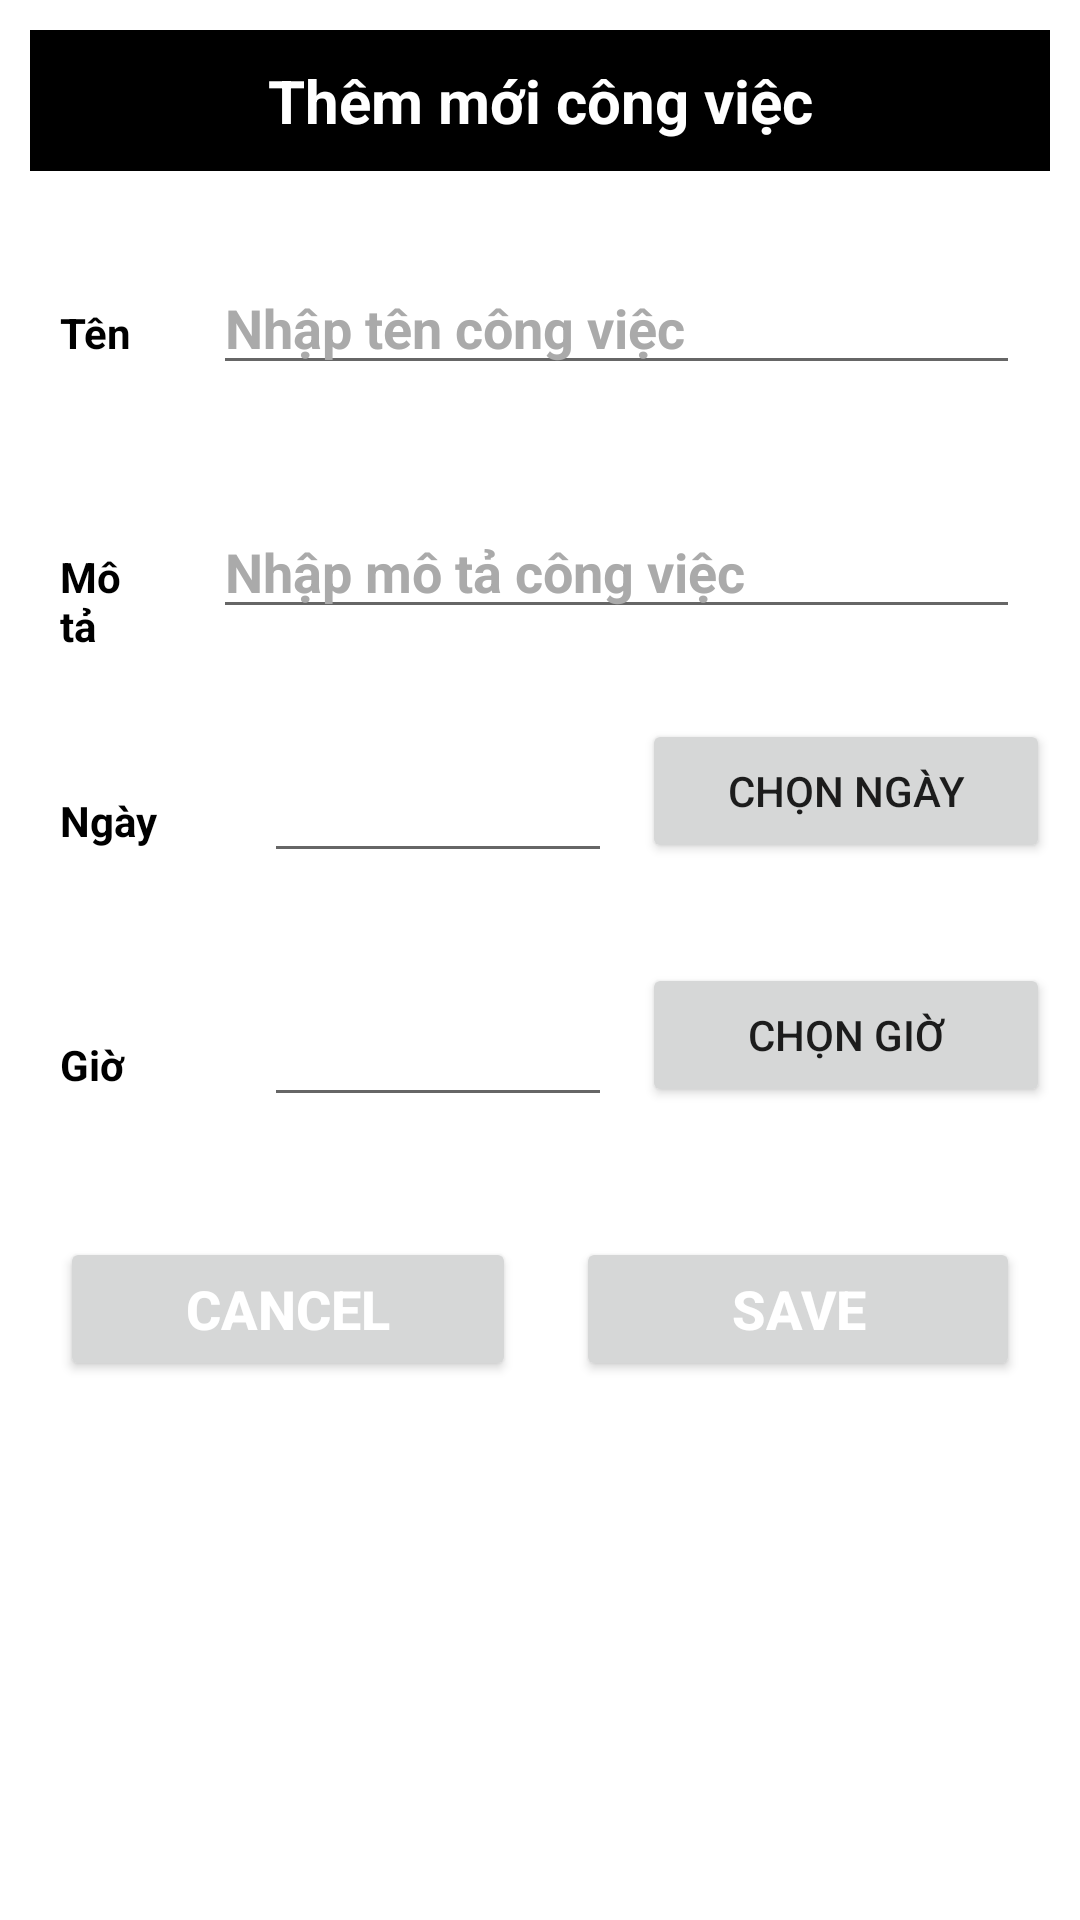

Write the Android layout XML for this screen, with the resource values it uses.
<!-- AndroidManifest.xml: application theme Theme.PhamXuanThinhB17DCAT175BTL -->
<!-- res/layout/activity_add.xml -->
<?xml version="1.0" encoding="utf-8"?>
<LinearLayout
    android:orientation="vertical"
    xmlns:android="http://schemas.android.com/apk/res/android"
    xmlns:app="http://schemas.android.com/apk/res-auto"
    android:layout_width="match_parent"
    android:layout_height="match_parent"
    >

    <TextView
        android:layout_width="match_parent"
        android:layout_height="wrap_content"
        android:layout_margin="10dp"
        android:text="Thêm mới công việc"
        android:gravity="center"
        android:padding="10dp"
        android:background="@color/black"
        android:textColor="@color/white"
        android:textStyle="bold"
        android:textSize="20sp"
        />

    <LinearLayout
        android:layout_width="match_parent"
        android:layout_height="wrap_content"
        android:layout_margin="10dp"
        android:orientation="horizontal"
        android:weightSum="10"
        >


        <TextView

            android:layout_width="match_parent"
            android:layout_height="wrap_content"
            android:text="Tên"
            android:textColor="#000"
            android:textStyle="bold"
            android:layout_margin="10dp"
            android:layout_weight="8.5"
            />


        <EditText
            android:layout_weight="1.5"

            android:id="@+id/addtitle"
            android:layout_width="match_parent"
            android:layout_height="wrap_content"
            android:hint="Nhập tên công việc"
            android:textColor="#000"
            android:textColorHint="@android:color/darker_gray"
            android:textStyle="bold"
            android:layout_margin="10dp"/>


    </LinearLayout>

    <LinearLayout
        android:layout_width="match_parent"
        android:layout_height="wrap_content"
        android:layout_margin="10dp"
        android:orientation="horizontal"
        android:weightSum="10"        >


        <TextView
            android:layout_weight="8.5"
            android:layout_width="match_parent"
            android:layout_height="wrap_content"
            android:text="Mô tả"
            android:textColor="#000"
            android:textStyle="bold"
            android:layout_margin="10dp"/>


        <EditText
            android:layout_weight="1.5"
            android:id="@+id/adddes"
            android:layout_width="match_parent"
            android:layout_height="wrap_content"
            android:hint="Nhập mô tả công việc"
            android:textColor="#000"
            android:textColorHint="@android:color/darker_gray"
            android:textStyle="bold"
            android:layout_margin="10dp"/>


    </LinearLayout>
    <LinearLayout
        android:layout_width="match_parent"
        android:layout_height="wrap_content"
        android:layout_margin="10dp"
        android:orientation="horizontal"
        android:weightSum="10"        >


        <TextView
            android:layout_weight="4"
            android:layout_width="match_parent"
            android:layout_height="wrap_content"
            android:text="Ngày"
            android:textColor="#000"
            android:textStyle="bold"
            android:layout_margin="10dp"/>


        <EditText
            android:layout_weight="3"
            android:id="@+id/adddate"
            android:layout_width="match_parent"
            android:layout_height="wrap_content"

            android:textColor="#000"
            android:textColorHint="@android:color/darker_gray"
            android:textStyle="bold"
            android:layout_margin="10dp"/>
        <Button
            android:layout_weight="3"
            android:layout_width="match_parent"
            android:layout_height="wrap_content"
            android:id="@+id/btnPick"
            android:text="Chọn ngày"/>
    </LinearLayout>
    <LinearLayout
        android:layout_width="match_parent"
        android:layout_height="wrap_content"
        android:layout_margin="10dp"
        android:orientation="horizontal"
        android:weightSum="10"        >


        <TextView
            android:layout_weight="4"
            android:layout_width="match_parent"
            android:layout_height="wrap_content"
            android:text="Giờ"
            android:textColor="#000"
            android:textStyle="bold"
            android:layout_margin="10dp"/>


        <EditText
            android:layout_weight="3"
            android:id="@+id/addhour"
            android:layout_width="match_parent"
            android:layout_height="wrap_content"

            android:textColor="#000"
            android:textColorHint="@android:color/darker_gray"
            android:textStyle="bold"
            android:layout_margin="10dp"/>
        <Button
            android:layout_weight="3"
            android:layout_width="match_parent"
            android:layout_height="wrap_content"
            android:id="@+id/btnPick2"
            android:text="Chọn giờ"/>
    </LinearLayout>
    <LinearLayout
        android:layout_width="match_parent"
        android:layout_height="wrap_content"
        android:layout_margin="10dp"
        android:orientation="horizontal"
        android:gravity="center"
        android:weightSum="10"        >
        <Button
            android:layout_weight="5"
            android:id="@+id/btnCancel"
            android:text="Cancel"

            android:textColor="#fff"

            android:layout_margin="10dp"
            android:textStyle="bold"
            android:textSize="18sp"
            android:layout_width="wrap_content"
            android:layout_height="wrap_content"/>
        <Button
            android:layout_weight="5"
            android:id="@+id/btnSave"
            android:text="Save"

            android:textColor="#fff"

            android:layout_margin="10dp"
            android:textStyle="bold"
            android:textSize="18sp"
            android:layout_width="wrap_content"
            android:layout_height="wrap_content"/>




    </LinearLayout>




</LinearLayout>
<!-- resources referenced by this layout -->
<resources>
  <style name="Theme.PhamXuanThinhB17DCAT175BTL" parent="Theme.MaterialComponents.DayNight.DarkActionBar">
          
          <item name="colorPrimary">@color/purple_500</item>
          <item name="colorPrimaryVariant">@color/purple_700</item>
          <item name="colorOnPrimary">@color/white</item>
          
          <item name="colorSecondary">@color/teal_200</item>
          <item name="colorSecondaryVariant">@color/teal_700</item>
          <item name="colorOnSecondary">@color/black</item>
          
          <item name="android:statusBarColor" tools:targetApi="l">?attr/colorPrimaryVariant</item>
          
      </style>
  <!-- not gathered from this repository: default colours our renderer supplied (Android Studio template values) -->
  <color name="purple_500">#FF6200EE</color>
  <color name="purple_700">#FF3700B3</color>
  <color name="teal_200">#FF03DAC5</color>
  <color name="teal_700">#FF018786</color>
  <color name="black">#FF000000</color>
  <color name="white">#FFFFFFFF</color>
</resources>
